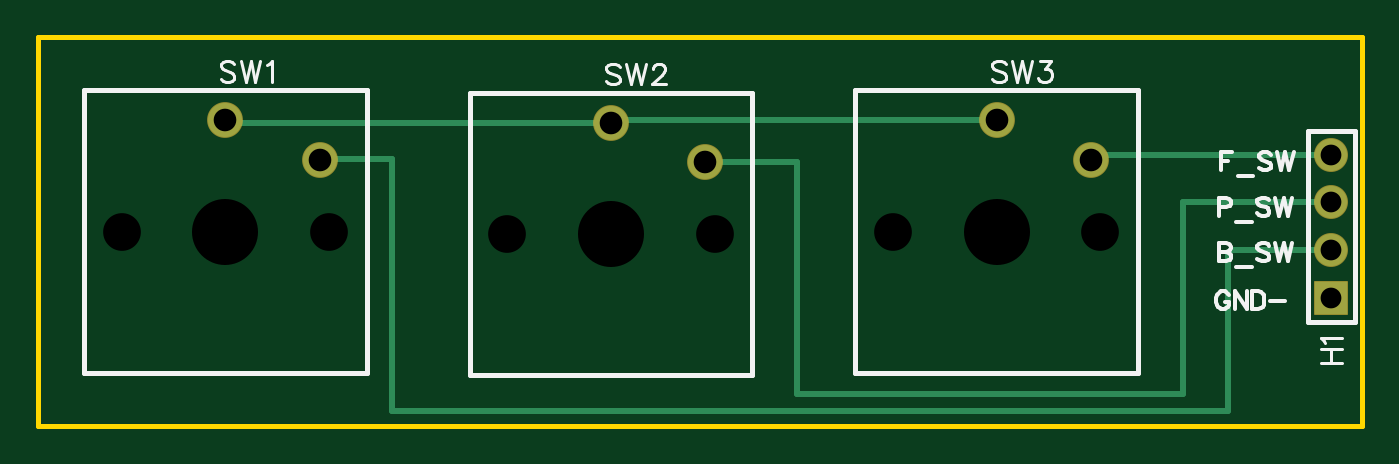
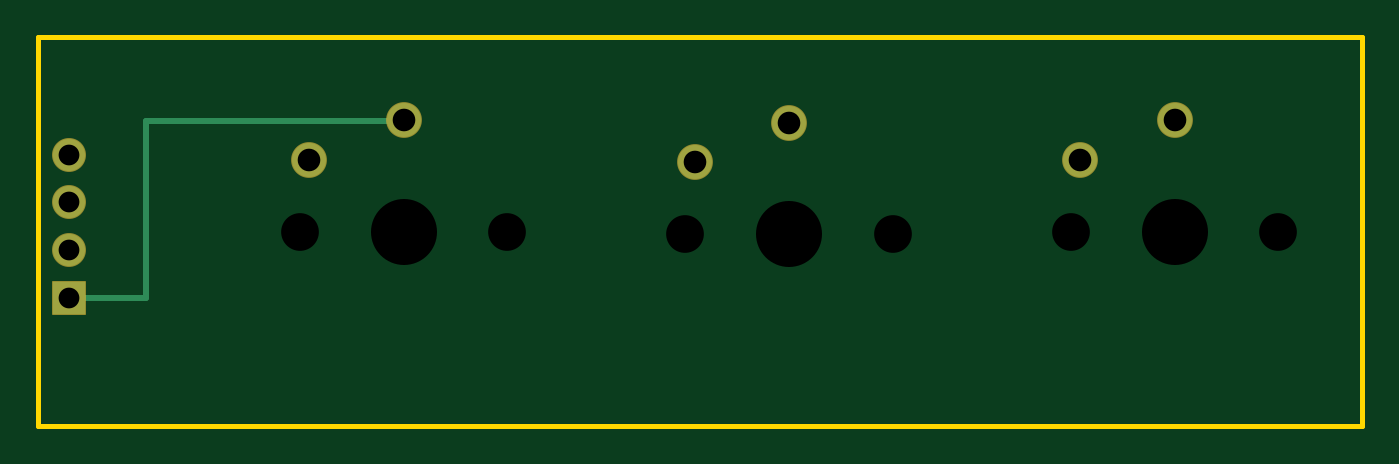
Circuit board: 9 layer files. Board 70.2 x 20.6 mm.
- drill: Drill_NPTH_Through.DRL (405 bytes)
- drill: Drill_PTH_Through.DRL (415 bytes)
- drill: Drill_PTH_Through_Via.DRL (205 bytes)
- outline: Gerber_BoardOutlineLayer.GKO (673 bytes)
- bottom_copper: Gerber_BottomLayer.GBL (818 bytes)
- bottom_mask: Gerber_BottomSolderMaskLayer.GBS (831 bytes)
- top_copper: Gerber_TopLayer.GTL (1234 bytes)
- top_silk: Gerber_TopSilkscreenLayer.GTO (7733 bytes)
- top_mask: Gerber_TopSolderMaskLayer.GTS (828 bytes)

=== drill: Drill_NPTH_Through.DRL ===
M48
METRIC,LZ,000.000
;FILE_FORMAT=3:3
;TYPE=NON_PLATED
;Layer: NPTH_Through
;EasyEDA v6.5.54, 2026-04-25 08:28:09
;59872d6a1a35460ea503e146668caa5b,10
;Gerber Generator version 0.2
;Holesize 1 = 2.000 mm
T01C2.000
;Holesize 2 = 3.501 mm
T02C3.501
%
G05
G90
T01
X009780Y020296
X020780Y020296
X030227Y020169
X041227Y020169
X050674Y020296
X061674Y020296
T02
X015280Y020296
X035727Y020169
X056174Y020296
M30

=== drill: Drill_PTH_Through.DRL ===
M48
METRIC,LZ,000.000
;FILE_FORMAT=3:3
;TYPE=PLATED
;Layer: PTH_Through
;EasyEDA v6.5.54, 2026-04-25 08:28:09
;59872d6a1a35460ea503e146668caa5b,10
;Gerber Generator version 0.2
;Holesize 1 = 1.101 mm
T01C1.101
;Holesize 2 = 1.200 mm
T02C1.200
%
G05
G90
T01
X073914Y016764
X073914Y019304
X073914Y021844
X073914Y024384
T02
X015280Y026196
X020280Y024096
X035727Y026069
X040727Y023969
X056174Y026196
X061174Y024096
M30

=== drill: Drill_PTH_Through_Via.DRL ===
M48
METRIC,LZ,000.000
;FILE_FORMAT=3:3
;TYPE=PLATED
;Layer: PTH_Through_Via
;EasyEDA v6.5.54, 2026-04-25 08:28:09
;59872d6a1a35460ea503e146668caa5b,10
;Gerber Generator version 0.2
T01C0.001
%
G05
G90
M30

=== outline: Gerber_BoardOutlineLayer.GKO ===
G04 Layer: BoardOutlineLayer*
G04 EasyEDA v6.5.54, 2026-04-25 08:28:09*
G04 59872d6a1a35460ea503e146668caa5b,10*
G04 Gerber Generator version 0.2*
G04 Scale: 100 percent, Rotated: No, Reflected: No *
G04 Dimensions in millimeters *
G04 leading zeros omitted , absolute positions ,4 integer and 5 decimal *
%FSLAX45Y45*%
%MOMM*%

%ADD10C,0.2540*%
%ADD11C,0.0108*%
D10*
X533400Y1003300D02*
G01*
X533400Y3060700D01*
X533400Y997605D02*
G01*
X533400Y1021384D01*
X533400Y997605D02*
G01*
X7366000Y997605D01*
X7366000Y997605D02*
G01*
X7556500Y997605D01*
X7556500Y1016000D01*
X7556500Y3060700D02*
G01*
X7556500Y1016000D01*
X533400Y3060700D02*
G01*
X7556500Y3060700D01*

%LPD*%
M02*

=== bottom_copper: Gerber_BottomLayer.GBL ===
G04 Layer: BottomLayer*
G04 EasyEDA v6.5.54, 2026-04-25 08:28:09*
G04 59872d6a1a35460ea503e146668caa5b,10*
G04 Gerber Generator version 0.2*
G04 Scale: 100 percent, Rotated: No, Reflected: No *
G04 Dimensions in millimeters *
G04 leading zeros omitted , absolute positions ,4 integer and 5 decimal *
%FSLAX45Y45*%
%MOMM*%

%ADD10C,0.3000*%
%ADD11R,1.7000X1.7000*%
%ADD12C,1.7000*%
%ADD13C,1.8000*%
%ADD14C,0.0134*%

%LPD*%
D10*
X5617463Y2619502D02*
G01*
X5620765Y2616200D01*
X6985000Y2616200D01*
X6985000Y1676400D01*
X7391400Y1676400D01*
D11*
G01*
X7391400Y1676400D03*
D12*
G01*
X7391400Y1930400D03*
G01*
X7391400Y2184400D03*
G01*
X7391400Y2438400D03*
D13*
G01*
X1528000Y2619590D03*
G01*
X2027999Y2409609D03*
G01*
X3572700Y2606890D03*
G01*
X4072699Y2396909D03*
G01*
X5617400Y2619590D03*
G01*
X6117399Y2409609D03*
M02*

=== bottom_mask: Gerber_BottomSolderMaskLayer.GBS ===
G04 Layer: BottomSolderMaskLayer*
G04 EasyEDA v6.5.54, 2026-04-25 08:28:09*
G04 59872d6a1a35460ea503e146668caa5b,10*
G04 Gerber Generator version 0.2*
G04 Scale: 100 percent, Rotated: No, Reflected: No *
G04 Dimensions in millimeters *
G04 leading zeros omitted , absolute positions ,4 integer and 5 decimal *
%FSLAX45Y45*%
%MOMM*%

%AMMACRO1*4,1,8,-0.8708,-0.8999,-0.9,-0.8705,-0.9,0.8707,-0.8708,0.8999,0.8706,0.8999,0.9,0.8707,0.9,-0.8705,0.8706,-0.8999,-0.8708,-0.8999,0*%
%ADD10MACRO1*%
%ADD11C,1.8000*%
%ADD12C,1.9000*%
%ADD13C,0.0135*%

%LPD*%
D10*
G01*
X7391412Y1676400D03*
D11*
G01*
X7391400Y1930400D03*
G01*
X7391400Y2184400D03*
G01*
X7391400Y2438400D03*
D12*
G01*
X1528000Y2619590D03*
G01*
X2027999Y2409609D03*
G01*
X3572700Y2606890D03*
G01*
X4072699Y2396909D03*
G01*
X5617400Y2619590D03*
G01*
X6117399Y2409609D03*
M02*

=== top_copper: Gerber_TopLayer.GTL ===
G04 Layer: TopLayer*
G04 EasyEDA v6.5.54, 2026-04-25 08:28:09*
G04 59872d6a1a35460ea503e146668caa5b,10*
G04 Gerber Generator version 0.2*
G04 Scale: 100 percent, Rotated: No, Reflected: No *
G04 Dimensions in millimeters *
G04 leading zeros omitted , absolute positions ,4 integer and 5 decimal *
%FSLAX45Y45*%
%MOMM*%

%ADD10C,0.3000*%
%ADD11R,1.7000X1.7000*%
%ADD12C,1.7000*%
%ADD13C,1.8000*%
%ADD14C,0.0174*%

%LPD*%
D10*
X3572700Y2606890D02*
G01*
X3585400Y2619590D01*
X5617400Y2619590D01*
X1528000Y2619590D02*
G01*
X1540700Y2606890D01*
X3572700Y2606890D01*
X6117399Y2409609D02*
G01*
X6146190Y2438400D01*
X7391400Y2438400D01*
X4072699Y2396909D02*
G01*
X4076090Y2400300D01*
X4559300Y2400300D01*
X4559300Y1168400D01*
X6604000Y1168400D01*
X6604000Y2184400D01*
X7391400Y2184400D01*
X2027999Y2409609D02*
G01*
X2031390Y2413000D01*
X2413000Y2413000D01*
X2413000Y1079500D01*
X6845300Y1079500D01*
X6845300Y1917700D01*
X6858000Y1930400D01*
X7391400Y1930400D01*
D11*
G01*
X7391400Y1676400D03*
D12*
G01*
X7391400Y1930400D03*
G01*
X7391400Y2184400D03*
G01*
X7391400Y2438400D03*
D13*
G01*
X1528000Y2619590D03*
G01*
X2027999Y2409609D03*
G01*
X3572700Y2606890D03*
G01*
X4072699Y2396909D03*
G01*
X5617400Y2619590D03*
G01*
X6117399Y2409609D03*
M02*

=== top_silk: Gerber_TopSilkscreenLayer.GTO (7733 bytes, source omitted) ===
=== top_mask: Gerber_TopSolderMaskLayer.GTS ===
G04 Layer: TopSolderMaskLayer*
G04 EasyEDA v6.5.54, 2026-04-25 08:28:09*
G04 59872d6a1a35460ea503e146668caa5b,10*
G04 Gerber Generator version 0.2*
G04 Scale: 100 percent, Rotated: No, Reflected: No *
G04 Dimensions in millimeters *
G04 leading zeros omitted , absolute positions ,4 integer and 5 decimal *
%FSLAX45Y45*%
%MOMM*%

%AMMACRO1*4,1,8,-0.8708,-0.8999,-0.9,-0.8705,-0.9,0.8707,-0.8708,0.8999,0.8706,0.8999,0.9,0.8707,0.9,-0.8705,0.8706,-0.8999,-0.8708,-0.8999,0*%
%ADD10MACRO1*%
%ADD11C,1.8000*%
%ADD12C,1.9000*%
%ADD13C,0.0105*%

%LPD*%
D10*
G01*
X7391412Y1676400D03*
D11*
G01*
X7391400Y1930400D03*
G01*
X7391400Y2184400D03*
G01*
X7391400Y2438400D03*
D12*
G01*
X1528000Y2619590D03*
G01*
X2027999Y2409609D03*
G01*
X3572700Y2606890D03*
G01*
X4072699Y2396909D03*
G01*
X5617400Y2619590D03*
G01*
X6117399Y2409609D03*
M02*
